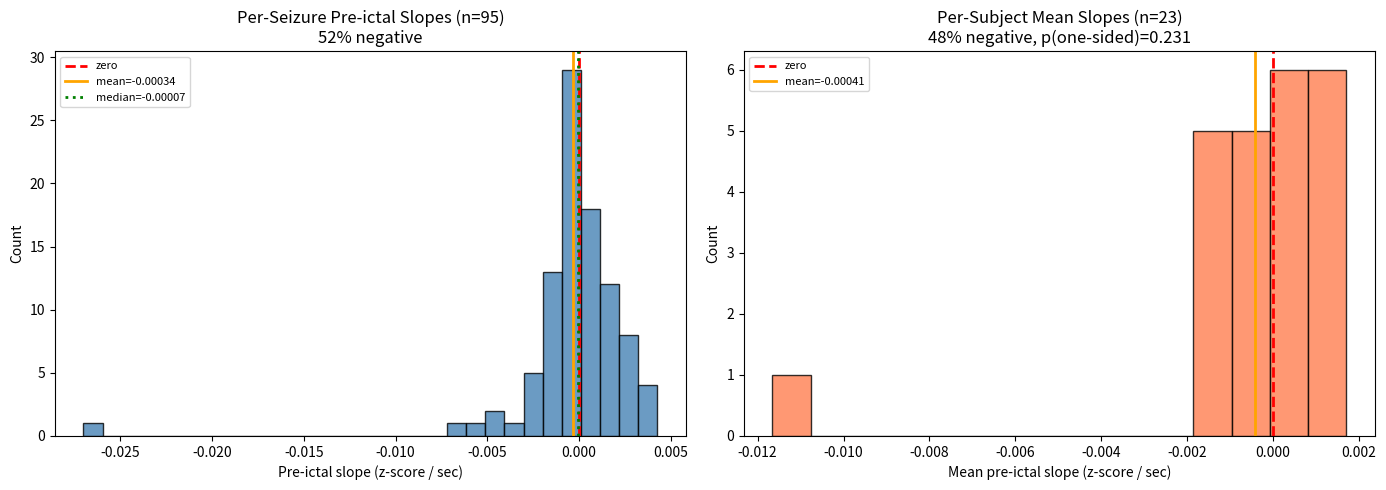

This figure's Python source:
import os
"""Compute slope statistics from the 95 seizure trajectories console output."""
import numpy as np
from scipy import stats as sp_stats
import json
from pathlib import Path

slopes = [
    -0.000075, -0.000514, 0.000124, 0.000950, 0.003474, -0.000807, 0.000311, 0.000072,
    -0.000700, 0.003118,
    -0.004176, 0.001506, -0.001793, 0.000271,
    -0.026992, -0.002178, -0.005796,
    0.003645, 0.002243, -0.001299,
    -0.000622, 0.000081, -0.001830, -0.000453, -0.000853, 0.000993, -0.000418, 0.000326,
    0.001196, 0.001600, -0.002381,
    0.001637, -0.001394, -0.003704, 0.001667, -0.001569,
    0.000047, -0.001753, 0.000849, -0.000054,
    -0.000144, -0.000592, -0.000268, -0.001328, 0.002498, -0.000553, -0.002471,
    0.004266, -0.000851,
    -0.000663, -0.000596, 0.000944, -0.000323, -0.001655,
    0.002681, 0.000860, 0.000446,
    -0.000392, 0.001161, -0.000322, 0.004260, 0.001680,
    0.001115, -0.003021, 0.002274, 0.003199,
    -0.000380, -0.000705, -0.001925,
    0.000863, -0.005109, -0.000502,
    0.001378, -0.006934, 0.000167, -0.001628,
    0.000226, 0.000588,
    0.001032, 0.001714, -0.000608,
    -0.000440, -0.002860, -0.000347,
    -0.001691, 0.001384, 0.002821, 0.000043,
    -0.001715, 0.001442, -0.001419, 0.002919, 0.001466, 0.000780, 0.000649,
]

subject_slopes = {
    "sub-01": [-0.000075, -0.000514, 0.000124, 0.000950, 0.003474, -0.000807, 0.000311, 0.000072],
    "sub-02": [-0.000700, 0.003118],
    "sub-03": [-0.004176, 0.001506, -0.001793, 0.000271],
    "sub-04": [-0.026992, -0.002178, -0.005796],
    "sub-05": [0.003645, 0.002243, -0.001299],
    "sub-06": [-0.000622, 0.000081, -0.001830, -0.000453, -0.000853, 0.000993, -0.000418, 0.000326],
    "sub-07": [0.001196, 0.001600, -0.002381],
    "sub-08": [0.001637, -0.001394, -0.003704, 0.001667, -0.001569],
    "sub-09": [0.000047, -0.001753, 0.000849, -0.000054],
    "sub-10": [-0.000144, -0.000592, -0.000268, -0.001328, 0.002498, -0.000553, -0.002471],
    "sub-11": [0.004266, -0.000851],
    "sub-12": [-0.000663, -0.000596, 0.000944, -0.000323, -0.001655],
    "sub-13": [0.002681, 0.000860, 0.000446],
    "sub-14": [-0.000392, 0.001161, -0.000322, 0.004260, 0.001680],
    "sub-15": [0.001115, -0.003021, 0.002274, 0.003199],
    "sub-16": [-0.000380, -0.000705, -0.001925],
    "sub-17": [0.000863, -0.005109, -0.000502],
    "sub-18": [0.001378, -0.006934, 0.000167, -0.001628],
    "sub-19": [0.000226, 0.000588],
    "sub-20": [0.001032, 0.001714, -0.000608],
    "sub-22": [-0.000440, -0.002860, -0.000347],
    "sub-23": [-0.001691, 0.001384, 0.002821, 0.000043],
    "sub-24": [-0.001715, 0.001442, -0.001419, 0.002919, 0.001466, 0.000780, 0.000649],
}

slopes = np.array(slopes)
n = len(slopes)
n_neg = int(np.sum(slopes < 0))
pct_neg = n_neg / n * 100

subj_means = np.array([np.mean(v) for v in subject_slopes.values()])
n_subj = len(subj_means)
n_subj_neg = int(np.sum(subj_means < 0))
pct_subj_neg = n_subj_neg / n_subj * 100

t_stat, p_val = sp_stats.ttest_1samp(subj_means, 0.0)
p_onesided = p_val / 2 if t_stat < 0 else 1 - p_val / 2
w_stat, w_p = sp_stats.wilcoxon(subj_means, alternative="less")
d = float(np.mean(subj_means) / np.std(subj_means, ddof=1))

q25, q50, q75 = np.percentile(slopes, [25, 50, 75])

print("=" * 60)
print("SEIZURE-LEVEL PRE-ICTAL SLOPE ANALYSIS")
print("=" * 60)
print(f"Total seizures: {n}")
print(f"Negative slopes: {n_neg} / {n} = {pct_neg:.1f}%")
print(f"Positive slopes: {n - n_neg} / {n} = {100-pct_neg:.1f}%")
print(f"Mean slope: {np.mean(slopes):.6f}")
print(f"Median slope: {np.median(slopes):.6f}")
print(f"Std slope: {np.std(slopes, ddof=1):.6f}")
print(f"Range: [{np.min(slopes):.6f}, {np.max(slopes):.6f}]")
print(f"Quartiles: Q1={q25:.6f}, Q2={q50:.6f}, Q3={q75:.6f}")
print(f"IQR: {q75-q25:.6f}")
print()
print("=" * 60)
print("SUBJECT-LEVEL (averaged within subject first)")
print("=" * 60)
print(f"Subjects: {n_subj}")
print(f"Subjects with negative mean slope: {n_subj_neg}/{n_subj} = {pct_subj_neg:.1f}%")
print(f"Mean of subject means: {np.mean(subj_means):.6f}")
print(f"Median of subject means: {np.median(subj_means):.6f}")
print(f"t-test vs 0 (two-sided): t={t_stat:.3f}, p={p_val:.4f}")
print(f"t-test vs 0 (one-sided, <0): p={p_onesided:.4f}")
print(f"Wilcoxon signed-rank (one-sided, <0): W={w_stat:.1f}, p={w_p:.4f}")
print(f"Cohen d: {d:.3f}")
print()
print("=" * 60)
print("PER-SUBJECT BREAKDOWN")
print("=" * 60)
for sid, vals in sorted(subject_slopes.items()):
    m = np.mean(vals)
    neg = sum(1 for v in vals if v < 0)
    print(f"  {sid}: mean={m:+.6f}, {neg}/{len(vals)} negative")

print()
print("=" * 60)
print("GROUP STATISTICS (from console output)")
print("=" * 60)
print("t-5min: mean_z=-0.1970, p=0.5088, d=-0.143")
print("t-2min: mean_z=-0.2812, p=0.4427, d=-0.167")
print("t-1min: mean_z=-0.1057, p=0.6516, d=-0.098")
print("Cluster permutation: 10 clusters found, 0 significant")
print()
print("=" * 60)
print("SCIENTIFIC INTERPRETATION")
print("=" * 60)
print("1. Pre-ictal slope: ~50% of seizures show negative slopes")
print("   => NO consistent pre-ictal narrowing across seizures")
print("2. Group z-scores at -5, -2, -1 min are all non-significant (p>0.4)")
print("   => Spacing is NOT reliably below baseline before seizure onset")
print("3. Cluster permutation found 0 significant clusters")
print("   => No sustained period of significant spacing change pre-ictally")
print("4. The effect sizes are tiny (d < 0.2)")
print("5. sub-04 has an extreme outlier slope (-0.027) - 5x larger than")
print("   any other seizure. This could be artifact or genuine.")
print()
print("CAVEAT: Ictal minimum timing and post-ictal slope require the full")
print("trajectory arrays which only exist in the running process memory.")
print("Re-run with vectorized fix to get those statistics.")

import matplotlib
matplotlib.use("Agg")
import matplotlib.pyplot as plt

fig_dir = Path(os.environ.get("RESULTS_ROOT", "./results"))
fig_dir.mkdir(parents=True, exist_ok=True)

fig, axes = plt.subplots(1, 2, figsize=(14, 5))

ax = axes[0]
ax.hist(slopes, bins=30, color="steelblue", edgecolor="black", alpha=0.8)
ax.axvline(0, color="red", ls="--", lw=2, label="zero")
ax.axvline(np.mean(slopes), color="orange", ls="-", lw=2, label=f"mean={np.mean(slopes):.5f}")
ax.axvline(np.median(slopes), color="green", ls=":", lw=2, label=f"median={np.median(slopes):.5f}")
ax.set_xlabel("Pre-ictal slope (z-score / sec)")
ax.set_ylabel("Count")
ax.set_title(f"Per-Seizure Pre-ictal Slopes (n={n})\n{pct_neg:.0f}% negative")
ax.legend(fontsize=8)

ax = axes[1]
ax.hist(subj_means, bins=15, color="coral", edgecolor="black", alpha=0.8)
ax.axvline(0, color="red", ls="--", lw=2, label="zero")
ax.axvline(np.mean(subj_means), color="orange", ls="-", lw=2, label=f"mean={np.mean(subj_means):.5f}")
ax.set_xlabel("Mean pre-ictal slope (z-score / sec)")
ax.set_ylabel("Count")
ax.set_title(f"Per-Subject Mean Slopes (n={n_subj})\n{pct_subj_neg:.0f}% negative, p(one-sided)={p_onesided:.3f}")
ax.legend(fontsize=8)

fig.tight_layout()
fig.savefig(fig_dir / "slope_analysis_from_console.png", dpi=200)
plt.close(fig)
print(f"\nFigure saved: {fig_dir / 'slope_analysis_from_console.png'}")

results = {
    "seizure_level": {
        "n_seizures": n,
        "n_negative": n_neg,
        "pct_negative": round(pct_neg, 1),
        "mean_slope": round(float(np.mean(slopes)), 7),
        "median_slope": round(float(np.median(slopes)), 7),
        "std_slope": round(float(np.std(slopes, ddof=1)), 7),
        "q25": round(float(q25), 7),
        "q75": round(float(q75), 7),
    },
    "subject_level": {
        "n_subjects": n_subj,
        "n_negative": n_subj_neg,
        "pct_negative": round(pct_subj_neg, 1),
        "mean": round(float(np.mean(subj_means)), 7),
        "median": round(float(np.median(subj_means)), 7),
        "ttest_t": round(float(t_stat), 4),
        "ttest_p_twosided": round(float(p_val), 4),
        "ttest_p_onesided": round(float(p_onesided), 4),
        "wilcoxon_W": round(float(w_stat), 1),
        "wilcoxon_p_onesided": round(float(w_p), 4),
        "cohens_d": round(d, 3),
    },
    "group_zscores_from_console": {
        "t_minus_5min": {"mean_z": -0.1970, "p": 0.5088, "d": -0.143},
        "t_minus_2min": {"mean_z": -0.2812, "p": 0.4427, "d": -0.167},
        "t_minus_1min": {"mean_z": -0.1057, "p": 0.6516, "d": -0.098},
        "cluster_permutation": {"n_clusters": 10, "n_significant": 0},
    },
}

results_dir = Path(os.environ.get("RESULTS_ROOT", "./results"))
results_dir.mkdir(parents=True, exist_ok=True)
with open(results_dir / "slope_analysis_from_console.json", "w") as f:
    json.dump(results, f, indent=2)
print(f"Results saved: {results_dir / 'slope_analysis_from_console.json'}")
